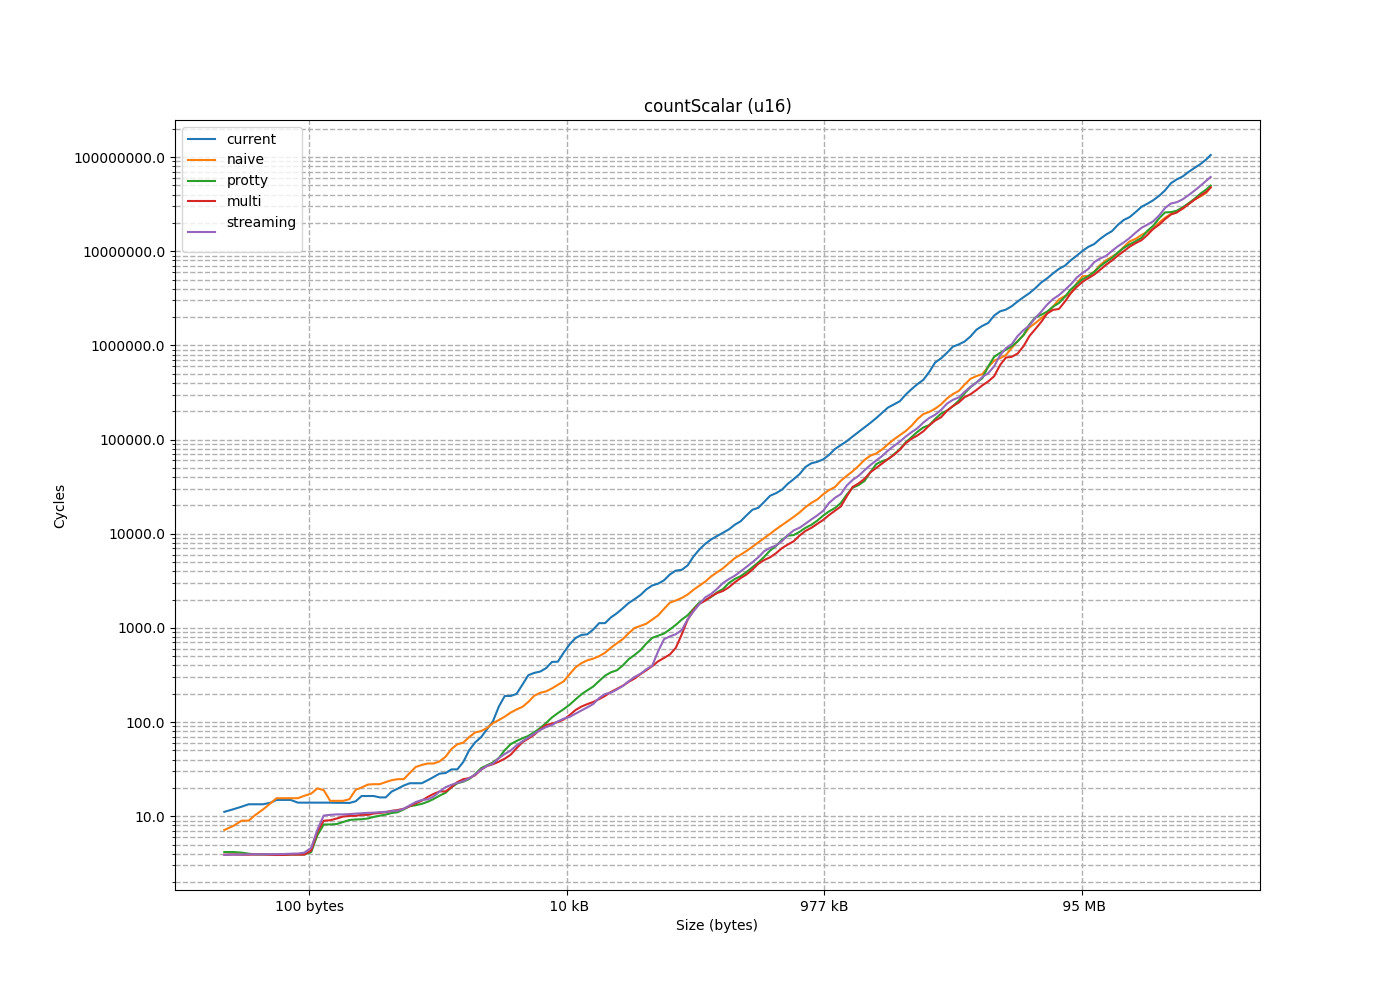

The table this chart was drawn from, first rows:
size, current, naive, protty, multi, streaming
2, 5.454, 3.448, 4.109, 3.846, 3.862
4, 6.937, 3.862, 4.341, 4.095, 4.091
6, 12.27, 9.488, 6.824, 5.457, 3.897
8, 8.737, 6.309, 4.193, 3.867, 3.932
10, 9.576, 6.269, 4.138, 3.874, 3.87
12, 10.75, 6.987, 4.216, 3.936, 3.888
14, 11.5, 7.289, 4.377, 3.926, 3.875
16, 13, 8.56, 4.074, 3.879, 3.829
18, 13.79, 9.388, 3.863, 3.87, 3.949
22, 15.82, 11.05, 3.926, 4.12, 3.957
26, 17.18, 12.61, 3.93, 4.036, 3.95
30, 19.6, 14.67, 3.87, 3.867, 4.015
34, 23.15, 16.41, 3.93, 3.928, 5.061
38, 10.64, 18.21, 3.921, 4.712, 4.022
44, 11.65, 21.3, 3.82, 3.827, 4.184
50, 13.98, 34.69, 3.876, 3.856, 3.905
56, 16.82, 27.91, 4.382, 3.868, 3.906
64, 13.9, 5.972, 3.897, 3.896, 3.983
72, 9.624, 7.792, 9.039, 9.018, 10.17
82, 13.82, 11.23, 8.183, 9.782, 10.15
92, 19.71, 16.56, 8.338, 14.3, 10.57
104, 20.84, 21.55, 8.151, 9.117, 10.92
116, 14.94, 27.3, 8.175, 8.889, 10.81
130, 7.598, 9.663, 9.261, 10.54, 10.51
146, 13.86, 12.57, 9.33, 10.06, 10.74
164, 8.374, 21.8, 9.209, 10.14, 10.41
184, 17.84, 32.46, 9.574, 10.08, 10.35
206, 12.97, 13.79, 10.12, 10.81, 11
230, 25.85, 24.11, 10.1, 10.84, 11.09
256, 20.55, 18.81, 10.7, 11.58, 11.19
286, 21.82, 21.98, 10.92, 11.24, 11.52
318, 22.98, 37.37, 11.14, 11.7, 11.42
354, 8.611, 25.4, 12.49, 12.33, 12.46
394, 13.45, 24.11, 13.1, 19.26, 13.66
438, 18.7, 36.85, 13.08, 13.26, 14.65
488, 29.73, 32.31, 13.97, 14.13, 15.15
544, 26.96, 34.38, 14.51, 15.1, 15.06
606, 25.23, 35.69, 15.96, 16.96, 17.16
674, 42.23, 39.63, 17.12, 17.55, 22.02
750, 18.02, 57.52, 18.31, 19.13, 19.48
834, 33.11, 45.98, 22.41, 21.54, 21.1
928, 58.26, 62.31, 22.33, 24.61, 23.22
1032, 63.33, 58.61, 24.14, 24.83, 23.86
1148, 27.72, 76.16, 25.5, 26, 26.83
1276, 252.5, 81.14, 30.39, 28.52, 28.58
1418, 29.82, 79.07, 34.39, 34.27, 34.51
1576, 110.8, 91.6, 35.12, 33.93, 33.94
1752, 74.87, 103.1, 39.31, 36.99, 37.88
1948, 180.4, 107, 43.55, 38.94, 52.75
2166, 92.64, 121.2, 59.44, 42.76, 44.72
2408, 200.3, 130.7, 56.9, 47.15, 46.82
2676, 197.9, 141.3, 68.08, 58.24, 60.18
2974, 474.7, 148.7, 66.41, 64.16, 64.66
3306, 330.6, 202.1, 74.41, 69.37, 72.41
3674, 298.9, 178.6, 81.47, 77.38, 78.26
4084, 394.6, 206.9, 91.13, 89.44, 86.7
4538, 335, 216.7, 104.3, 96.47, 90.13
5044, 481.4, 238.9, 119.6, 96.24, 95.4
5606, 352.1, 258.4, 129.5, 103.8, 109.1
6230, 615.1, 284.3, 145, 109.3, 108.3
... 114 more rows
